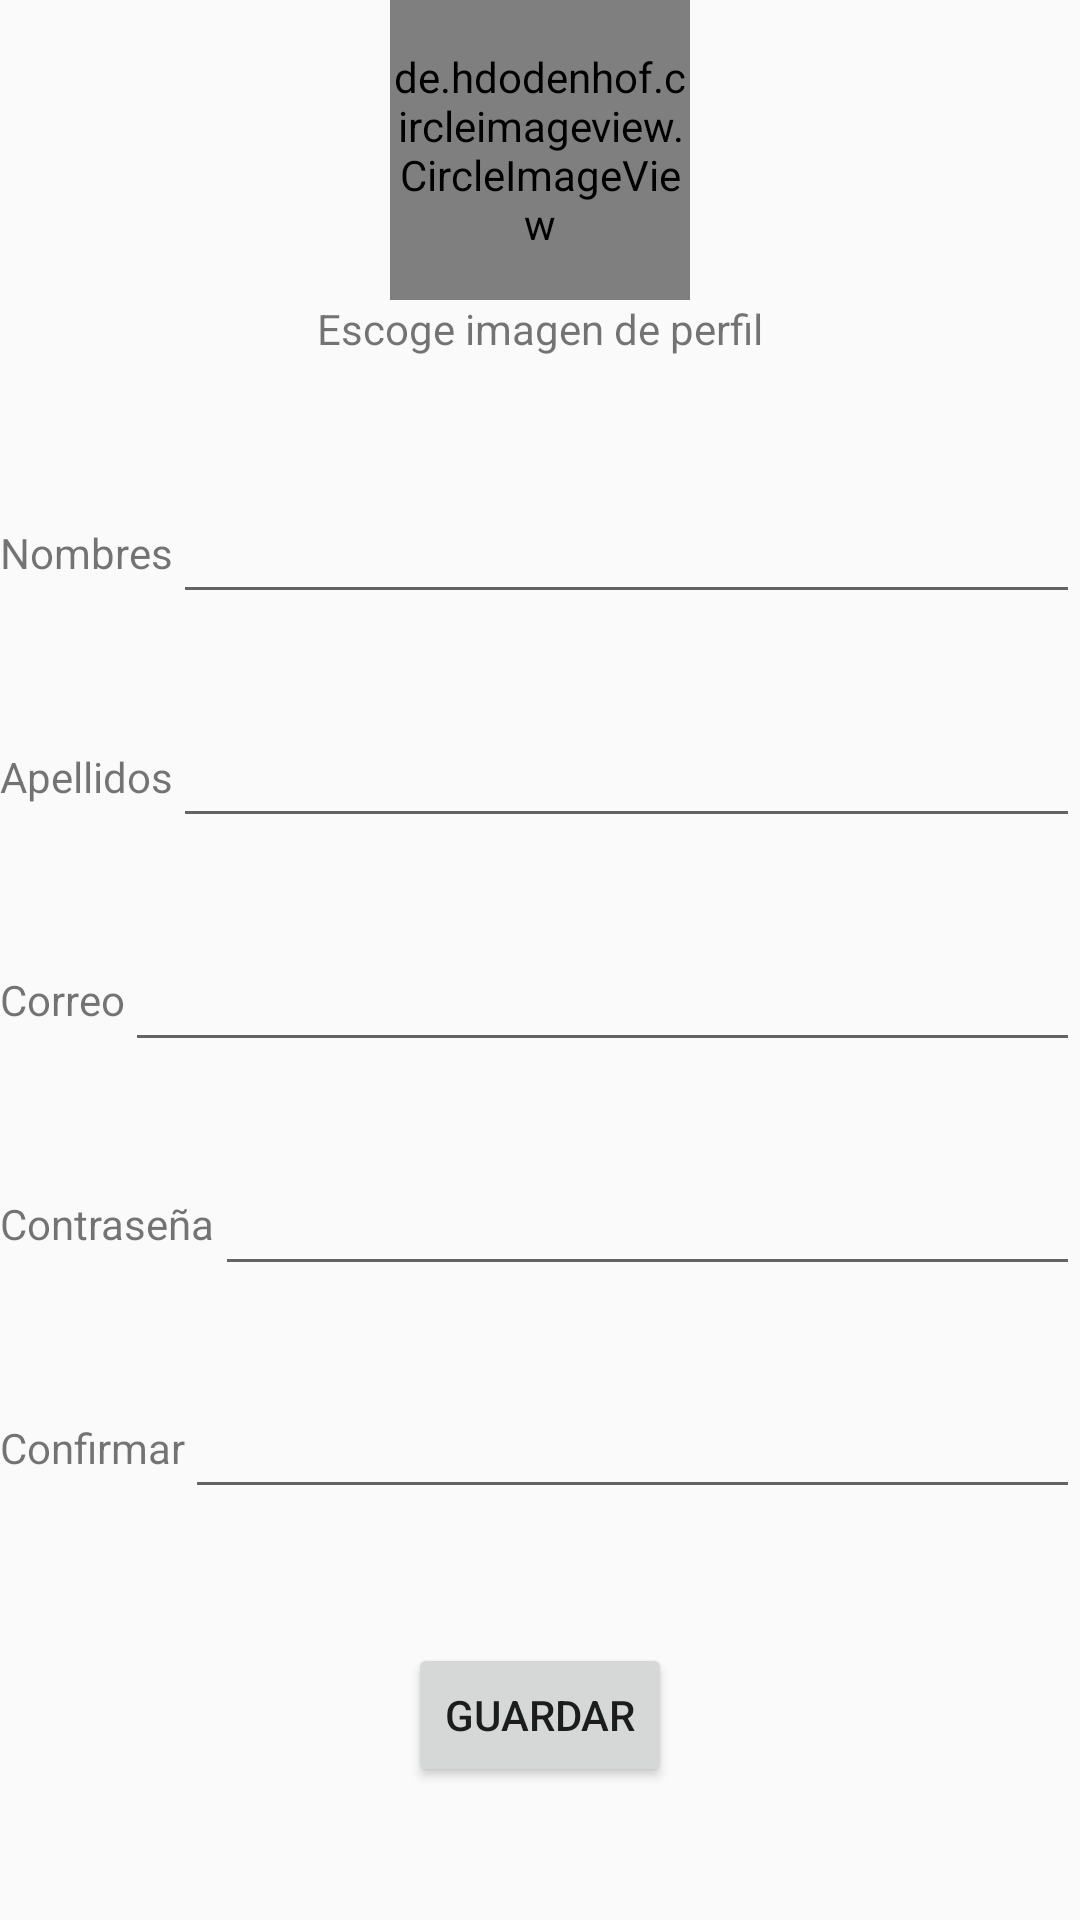

Here is an Android app screen rendered from its layout file. Give the layout XML and the strings, colors and styles it references.
<!-- AndroidManifest.xml: application theme AppTheme -->
<!-- res/layout/activity_register.xml -->
<?xml version="1.0" encoding="utf-8"?>
<android.support.constraint.ConstraintLayout xmlns:android="http://schemas.android.com/apk/res/android"
    xmlns:app="http://schemas.android.com/apk/res-auto"
    xmlns:tools="http://schemas.android.com/tools"
    android:layout_width="match_parent"
    android:layout_height="match_parent"
    tools:context="com.example.anthony.a20.RegisterActivity"
    android:layout_margin="10dp"
    >

    <de.hdodenhof.circleimageview.CircleImageView
       android:id="@+id/img_profile"
        android:layout_width="100dp"
        android:layout_height="100dp"
        android:src="@mipmap/ic_launcher"
        app:layout_constraintRight_toRightOf="parent"
        app:layout_constraintLeft_toLeftOf="parent"
        app:layout_constraintTop_toTopOf="parent"
        android:scaleType="centerCrop"

        />
    <TextView
        android:id="@+id/txt_image"
        android:layout_width="wrap_content"
        android:layout_height="wrap_content"
        android:text="Escoge imagen de perfil"
        app:layout_constraintTop_toBottomOf="@id/img_profile"
        app:layout_constraintLeft_toLeftOf="parent"
        app:layout_constraintRight_toRightOf="parent"
        />

    <TextView
        android:id="@+id/txt1"
        android:layout_width="wrap_content"
        android:layout_height="wrap_content"
        android:text="Nombres"
        app:layout_constraintTop_toBottomOf="@id/txt_image"
        app:layout_constraintLeft_toLeftOf="parent"
        app:layout_constraintBottom_toTopOf="@id/txt2"
        app:layout_constraintRight_toLeftOf="@id/edt_Nombres"
        />
    <EditText
        android:id="@+id/edt_Nombres"
        android:layout_width="0dp"
        android:layout_height="wrap_content"
        app:layout_constraintTop_toBottomOf="@id/txt_image"
        app:layout_constraintLeft_toRightOf="@id/txt1"
        app:layout_constraintRight_toRightOf="parent"
        app:layout_constraintBottom_toTopOf="@id/txt2"
        />
    <TextView
        android:id="@+id/txt2"
        android:layout_width="wrap_content"
        android:layout_height="wrap_content"
        android:text="Apellidos"
        app:layout_constraintTop_toBottomOf="@id/txt1"
        app:layout_constraintLeft_toLeftOf="parent"
        app:layout_constraintBottom_toTopOf="@id/txt3"
        app:layout_constraintRight_toLeftOf="@id/edt_Apellidos"
        />
    <EditText
        android:id="@+id/edt_Apellidos"
        android:layout_width="0dp"
        android:layout_height="wrap_content"
        app:layout_constraintTop_toBottomOf="@id/txt1"
        app:layout_constraintLeft_toRightOf="@id/txt2"
        app:layout_constraintRight_toRightOf="parent"
        app:layout_constraintBottom_toTopOf="@id/txt3"
        />
    <TextView
        android:id="@+id/txt3"
        android:layout_width="wrap_content"
        android:layout_height="wrap_content"
        android:text="Correo"
        app:layout_constraintTop_toBottomOf="@id/txt2"
        app:layout_constraintLeft_toLeftOf="parent"
        app:layout_constraintBottom_toTopOf="@id/txt4"
        app:layout_constraintRight_toLeftOf="@id/edt_Correo"
        />
    <EditText
        android:id="@+id/edt_Correo"
        android:layout_width="0dp"
        android:layout_height="wrap_content"
        app:layout_constraintTop_toBottomOf="@id/txt2"
        app:layout_constraintLeft_toRightOf="@id/txt3"
        app:layout_constraintRight_toRightOf="parent"
        app:layout_constraintBottom_toTopOf="@id/txt4"
        android:inputType="textWebEmailAddress"
        />
    <TextView
        android:id="@+id/txt4"
        android:layout_width="wrap_content"
        android:layout_height="wrap_content"
        android:text="Contraseña"
        app:layout_constraintTop_toBottomOf="@id/txt3"
        app:layout_constraintLeft_toLeftOf="parent"
        app:layout_constraintBottom_toTopOf="@id/txt5"
        app:layout_constraintRight_toLeftOf="@id/edt_Contraseña"

        />
    <EditText
        android:id="@+id/edt_Contraseña"
        android:layout_width="0dp"
        android:layout_height="wrap_content"
        app:layout_constraintTop_toBottomOf="@id/txt3"
        app:layout_constraintLeft_toRightOf="@id/txt4"
        app:layout_constraintRight_toRightOf="parent"
        app:layout_constraintBottom_toTopOf="@id/txt5"
        android:inputType="textPassword"
        />
    <TextView
        android:id="@+id/txt5"
        android:layout_width="wrap_content"
        android:layout_height="wrap_content"
        android:text="Confirmar"
        app:layout_constraintTop_toBottomOf="@id/txt4"
        app:layout_constraintLeft_toLeftOf="parent"
        app:layout_constraintBottom_toTopOf="@id/btn_save"
        app:layout_constraintRight_toLeftOf="@id/edt_Confirmar"
        />
    <EditText
        android:id="@+id/edt_Confirmar"
        android:layout_width="0dp"
        android:layout_height="wrap_content"
        app:layout_constraintTop_toBottomOf="@id/txt4"
        app:layout_constraintLeft_toRightOf="@id/txt5"
        app:layout_constraintRight_toRightOf="parent"
        app:layout_constraintBottom_toTopOf="@id/btn_save"
        android:inputType="textPassword"
        />

    <Button
        android:id="@+id/btn_save"
        android:layout_width="wrap_content"
        android:layout_height="wrap_content"
        android:text="Guardar"
        app:layout_constraintLeft_toLeftOf="parent"
        app:layout_constraintRight_toRightOf="parent"
        app:layout_constraintTop_toBottomOf="@id/edt_Confirmar"
        app:layout_constraintBottom_toBottomOf="parent"
        />
</android.support.constraint.ConstraintLayout>
<!-- resources referenced by this layout -->
<resources>
  <style name="AppTheme" parent="Theme.AppCompat.Light.DarkActionBar">
          
          <item name="colorPrimary">@color/colorPrimary</item>
          <item name="colorPrimaryDark">@color/colorPrimaryDark</item>
          <item name="colorAccent">@color/colorAccent</item>
      </style>
  <color name="colorPrimary">#3F51B5</color>
  <color name="colorPrimaryDark">#303F9F</color>
  <color name="colorAccent">#FF4081</color>
</resources>
